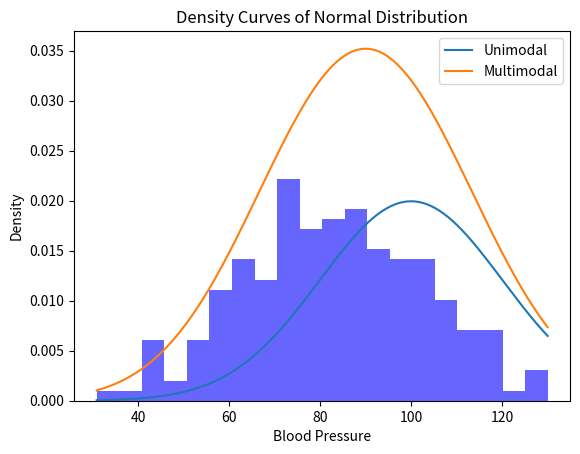

Python code for this plot:
import numpy as np
import matplotlib.pyplot as plt

# Generate a random sample from a normal distribution

sample_size = 200
mean = 100
standard_deviation = 20
mean2 = 80
standard_deviation2 = 20

random_sample = np.random.normal(mean2, standard_deviation2, sample_size)

# Plot the histogram of the blood pressure distribution

plt.hist(random_sample, bins=20, density=True, alpha=0.6, color='blue')
plt.xlabel('Blood Pressure')
plt.ylabel('Density')
plt.title('Histogram of Blood Pressure Distribution')
plt.show()

# Plot the unimodal density curves

x = np.linspace(min(random_sample), max(random_sample), 200)
unimodal_curve = (1 / (standard_deviation * np.sqrt(2 * np.pi))) * np.exp(-((x - mean) ** 2) / (2 * standard_deviation ** 2))

# Plot the multimodal density curves
multimodal_curve = (1 / (standard_deviation * np.sqrt(2 * np.pi))) * np.exp(-((x - mean) ** 2) / (2 * standard_deviation ** 2)) + (1 / (standard_deviation2 * np.sqrt(2 * np.pi))) * np.exp(-((x - mean2) ** 2) / (2 * standard_deviation2 ** 2))

plt.plot(x, unimodal_curve, label='Unimodal')
plt.plot(x, multimodal_curve, label='Multimodal')
plt.xlabel('Blood Pressure')
plt.ylabel('Density')
plt.title('Density Curves of Normal Distribution')
plt.legend()
plt.show()